Dataset: raw (GitHub, vaecherdt/grain-morphology-image-analysis). Classes: fermentados, germinados, MEI, mancha parda, mofados, partidos, picados por insetos, queimados, vários defeitos.

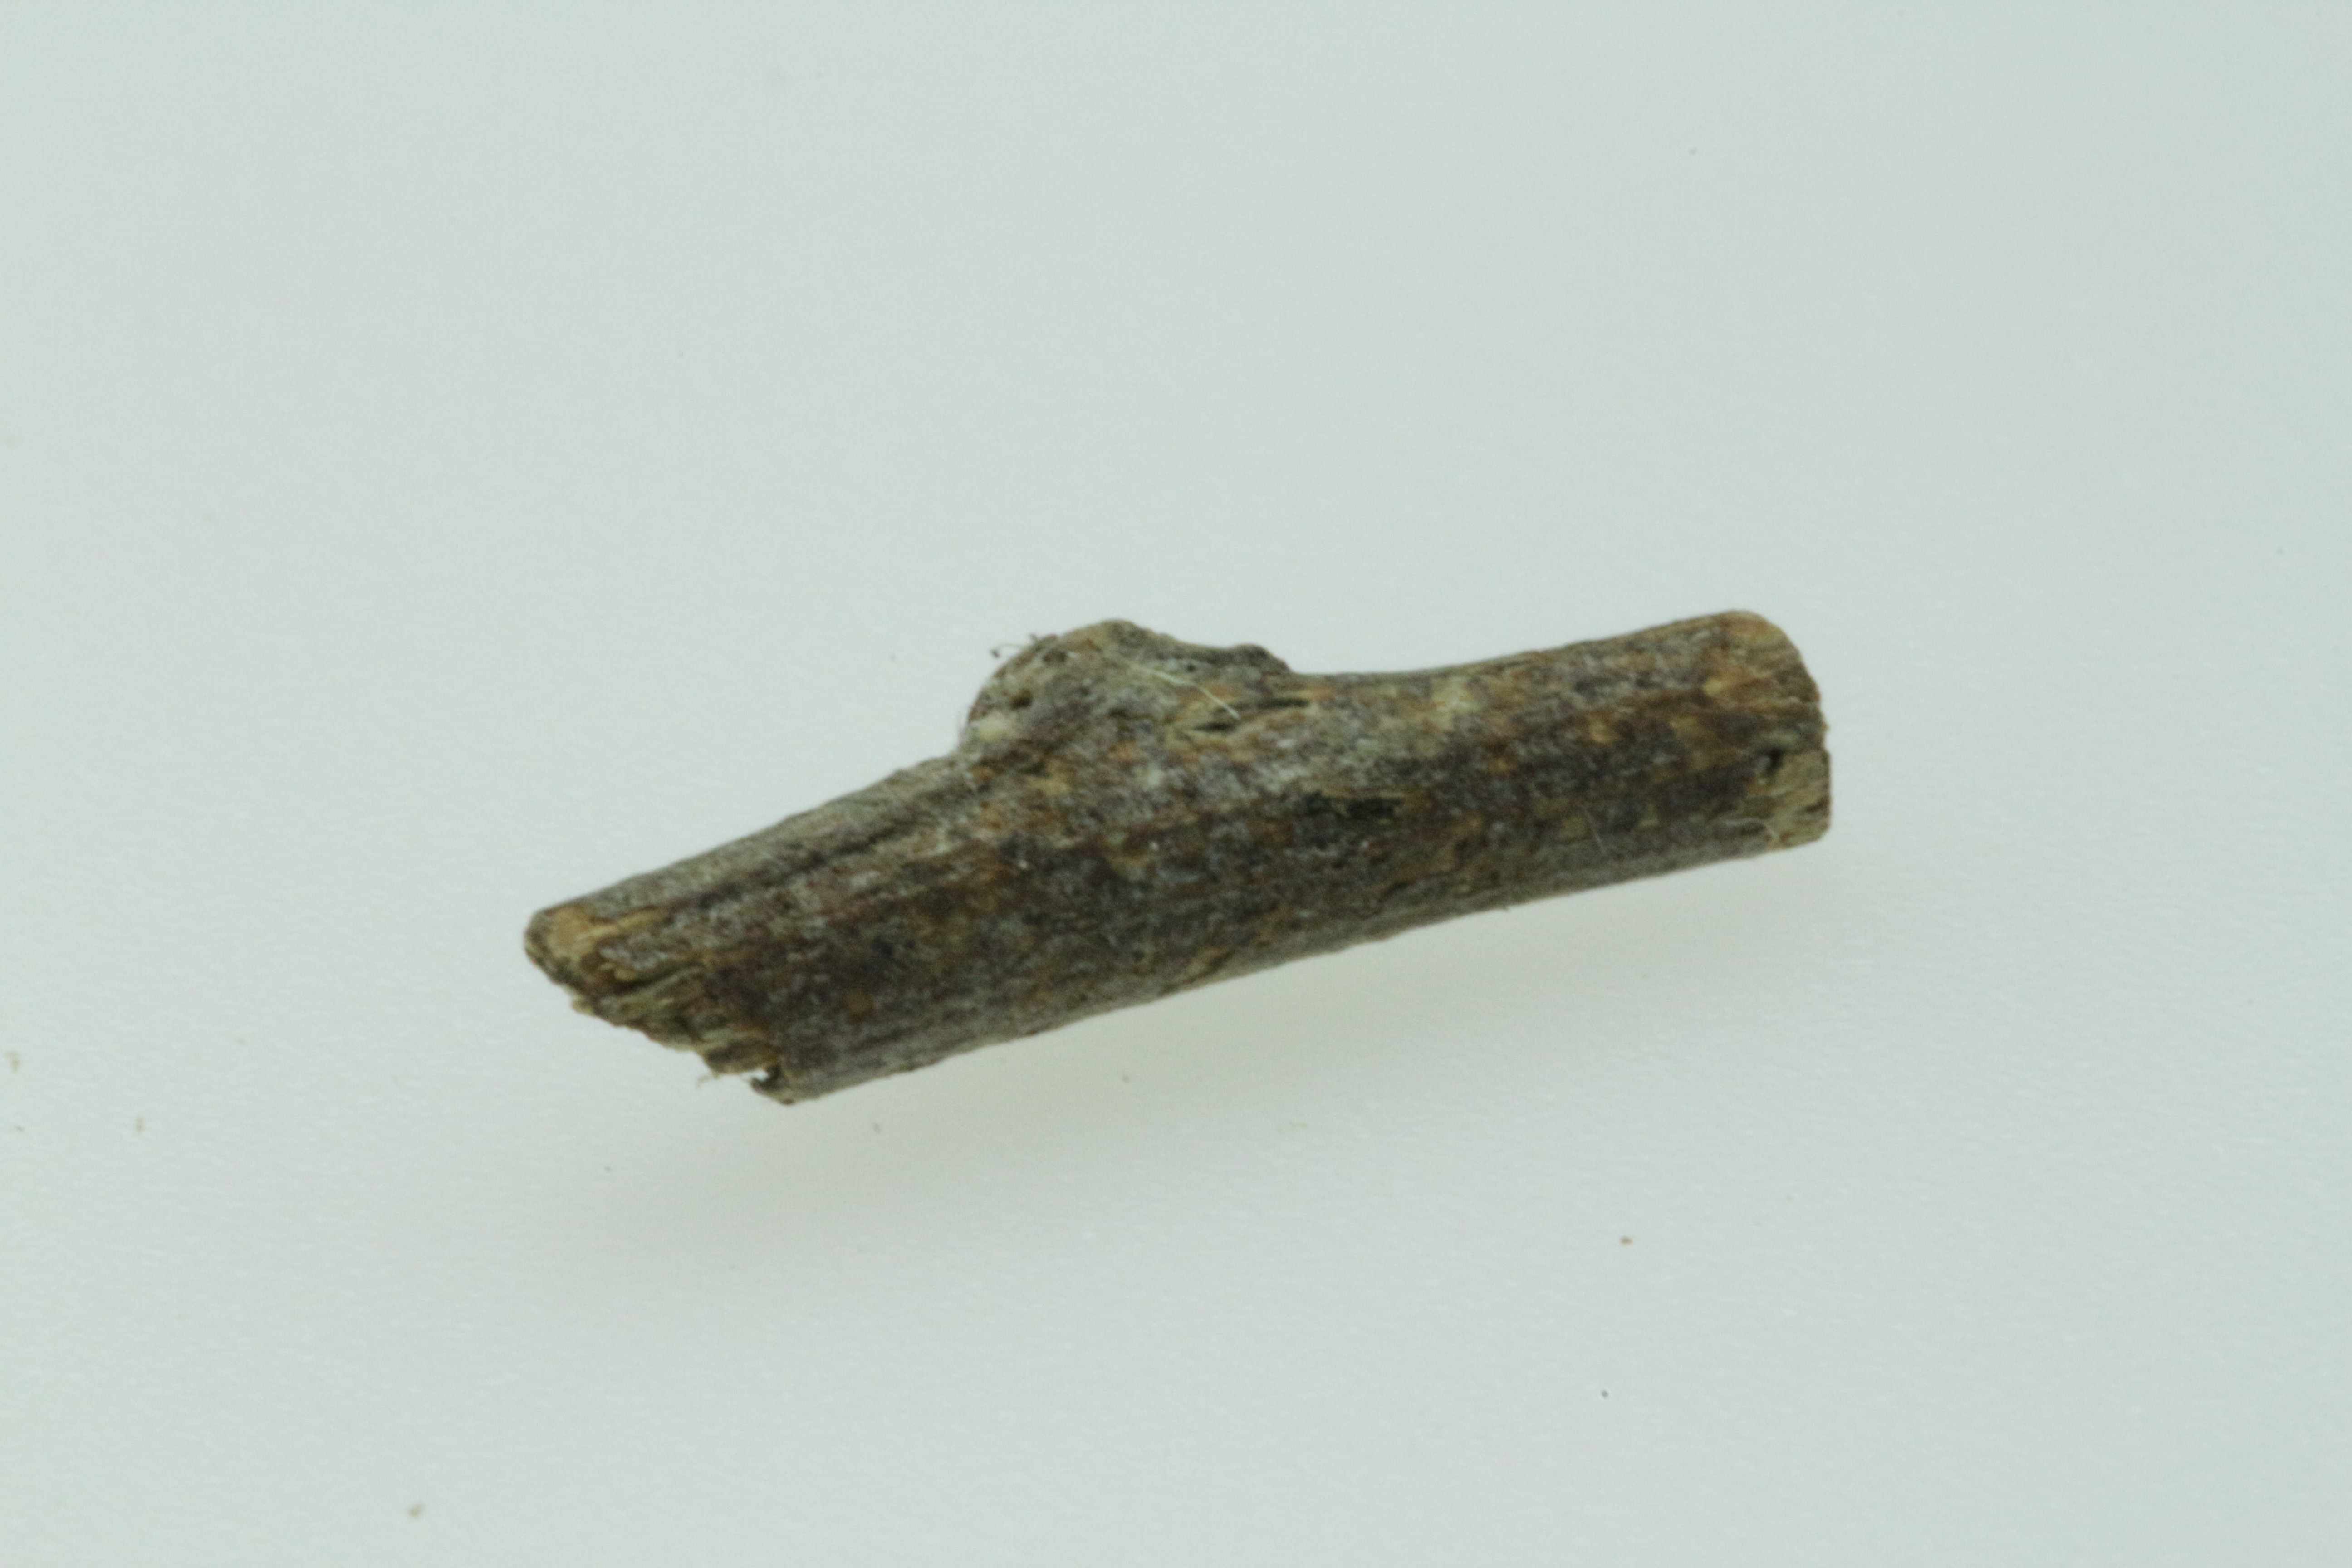
Label: MEI

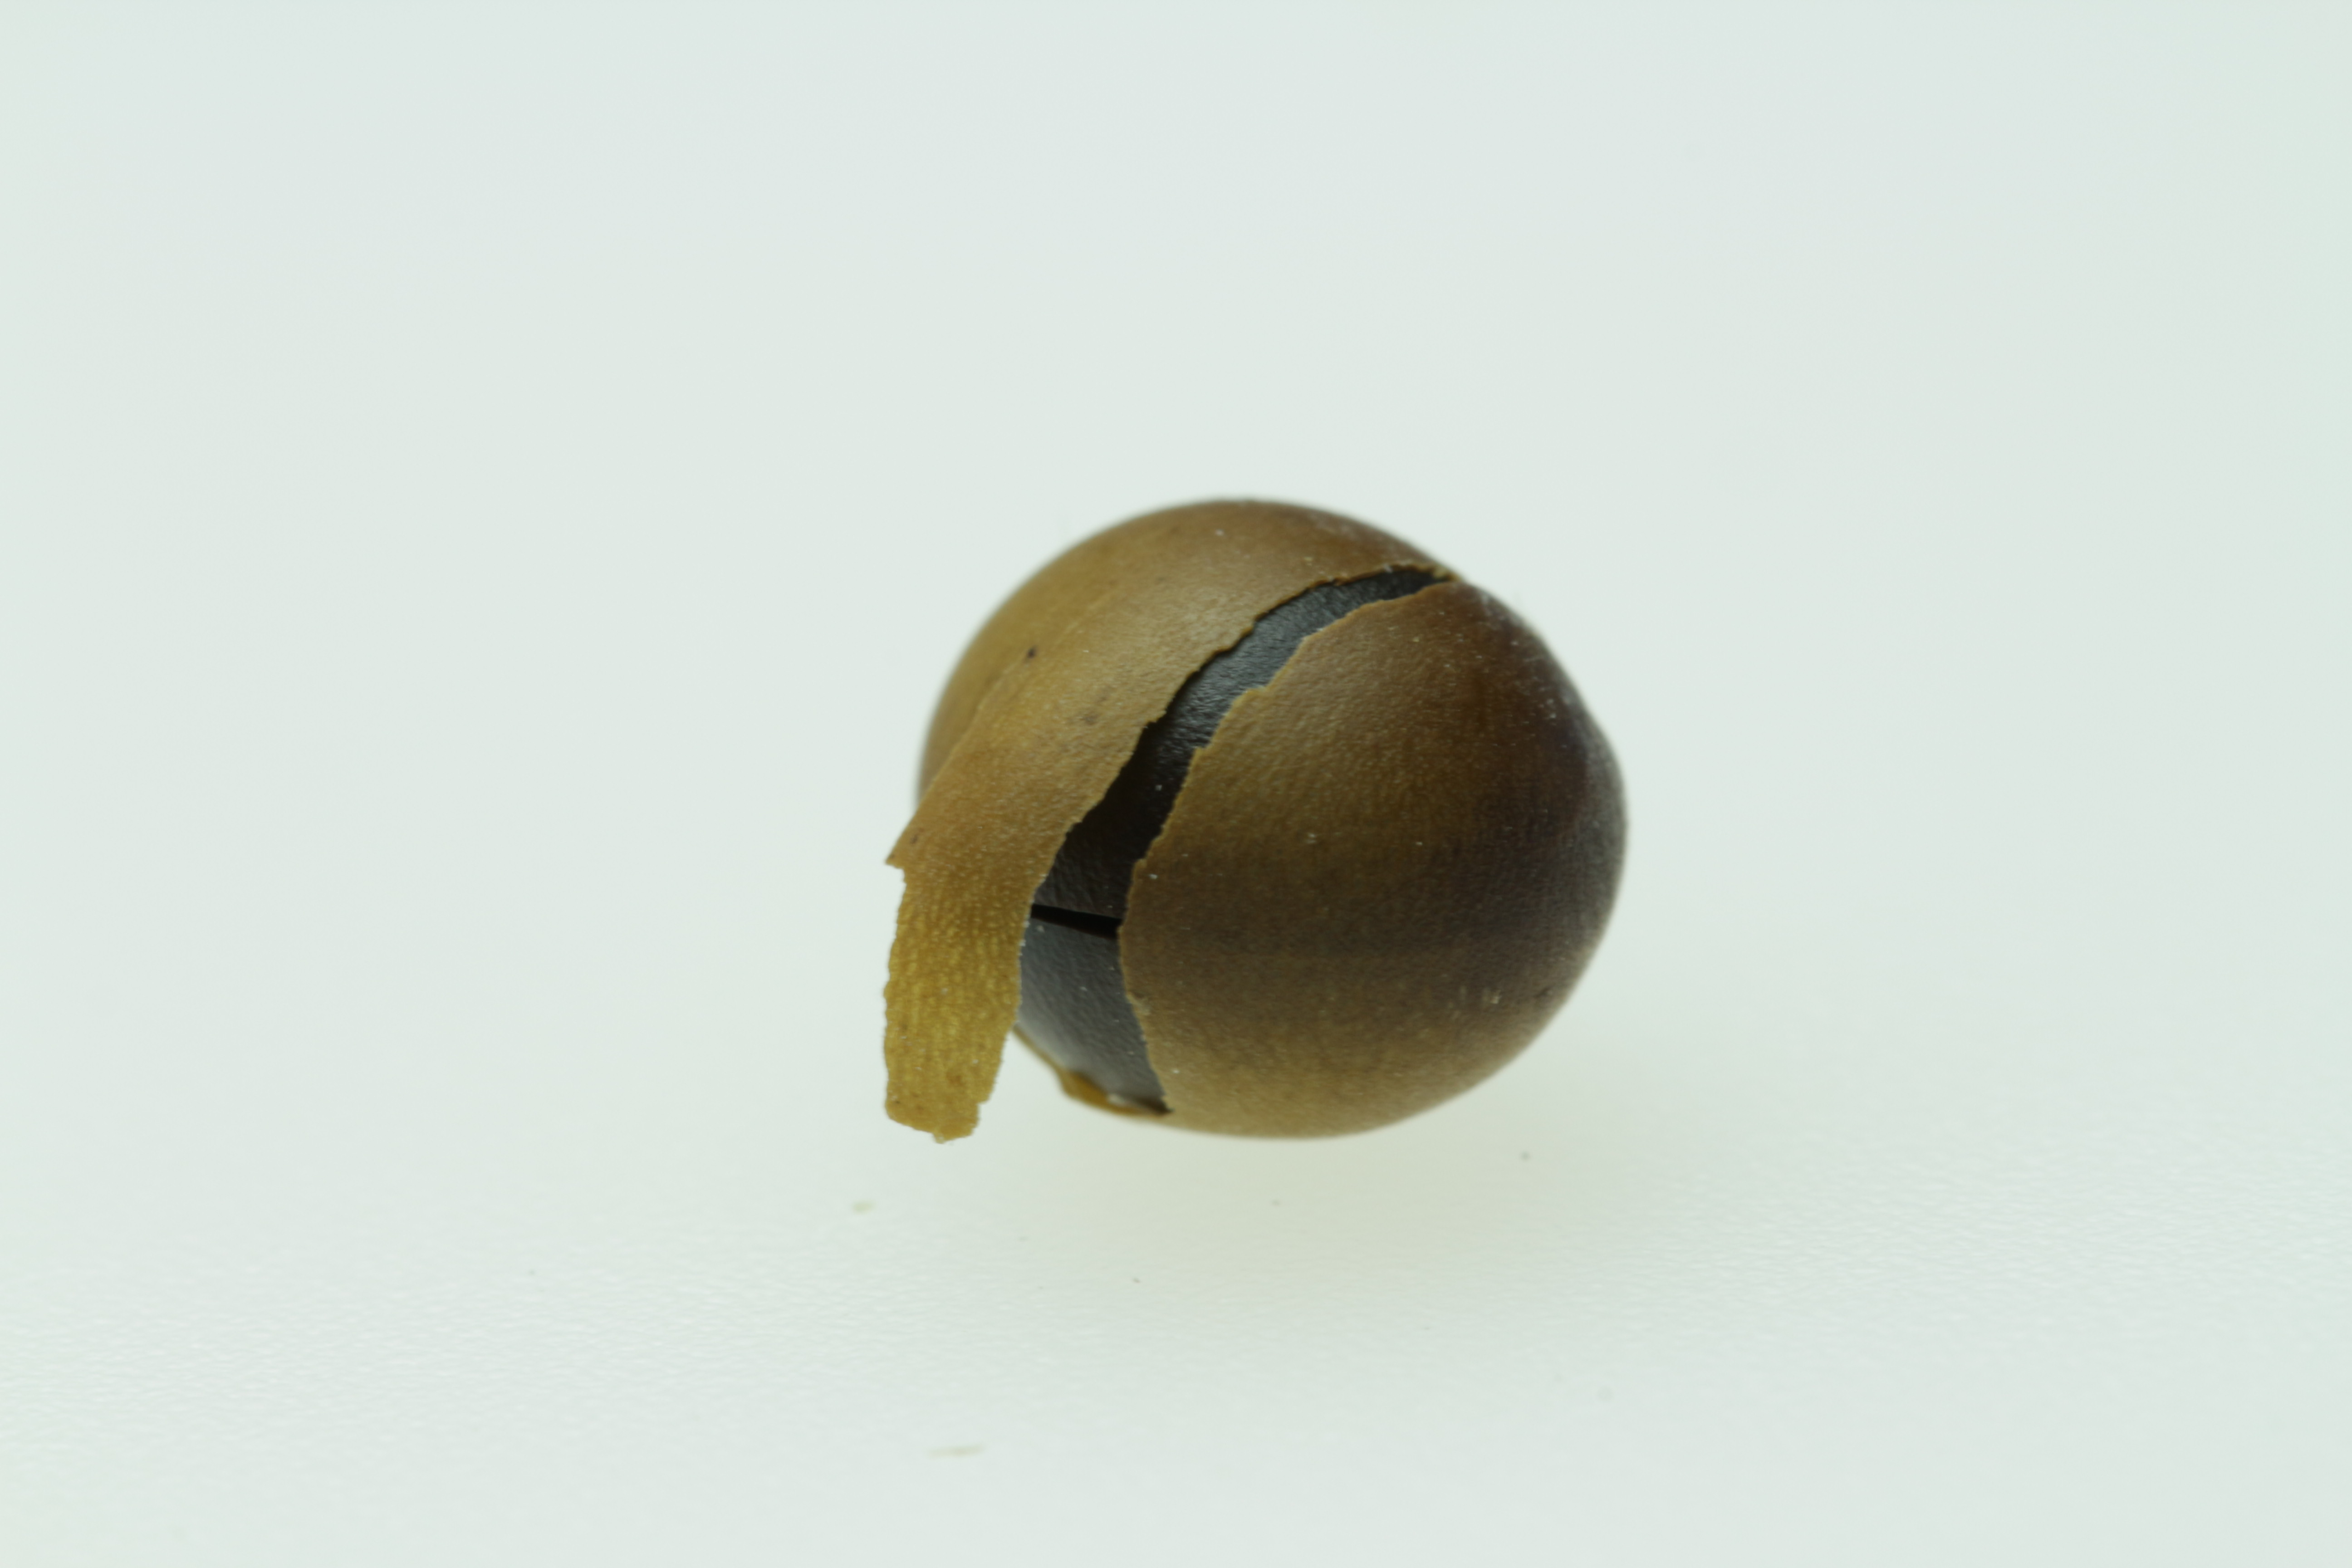
Label: queimados

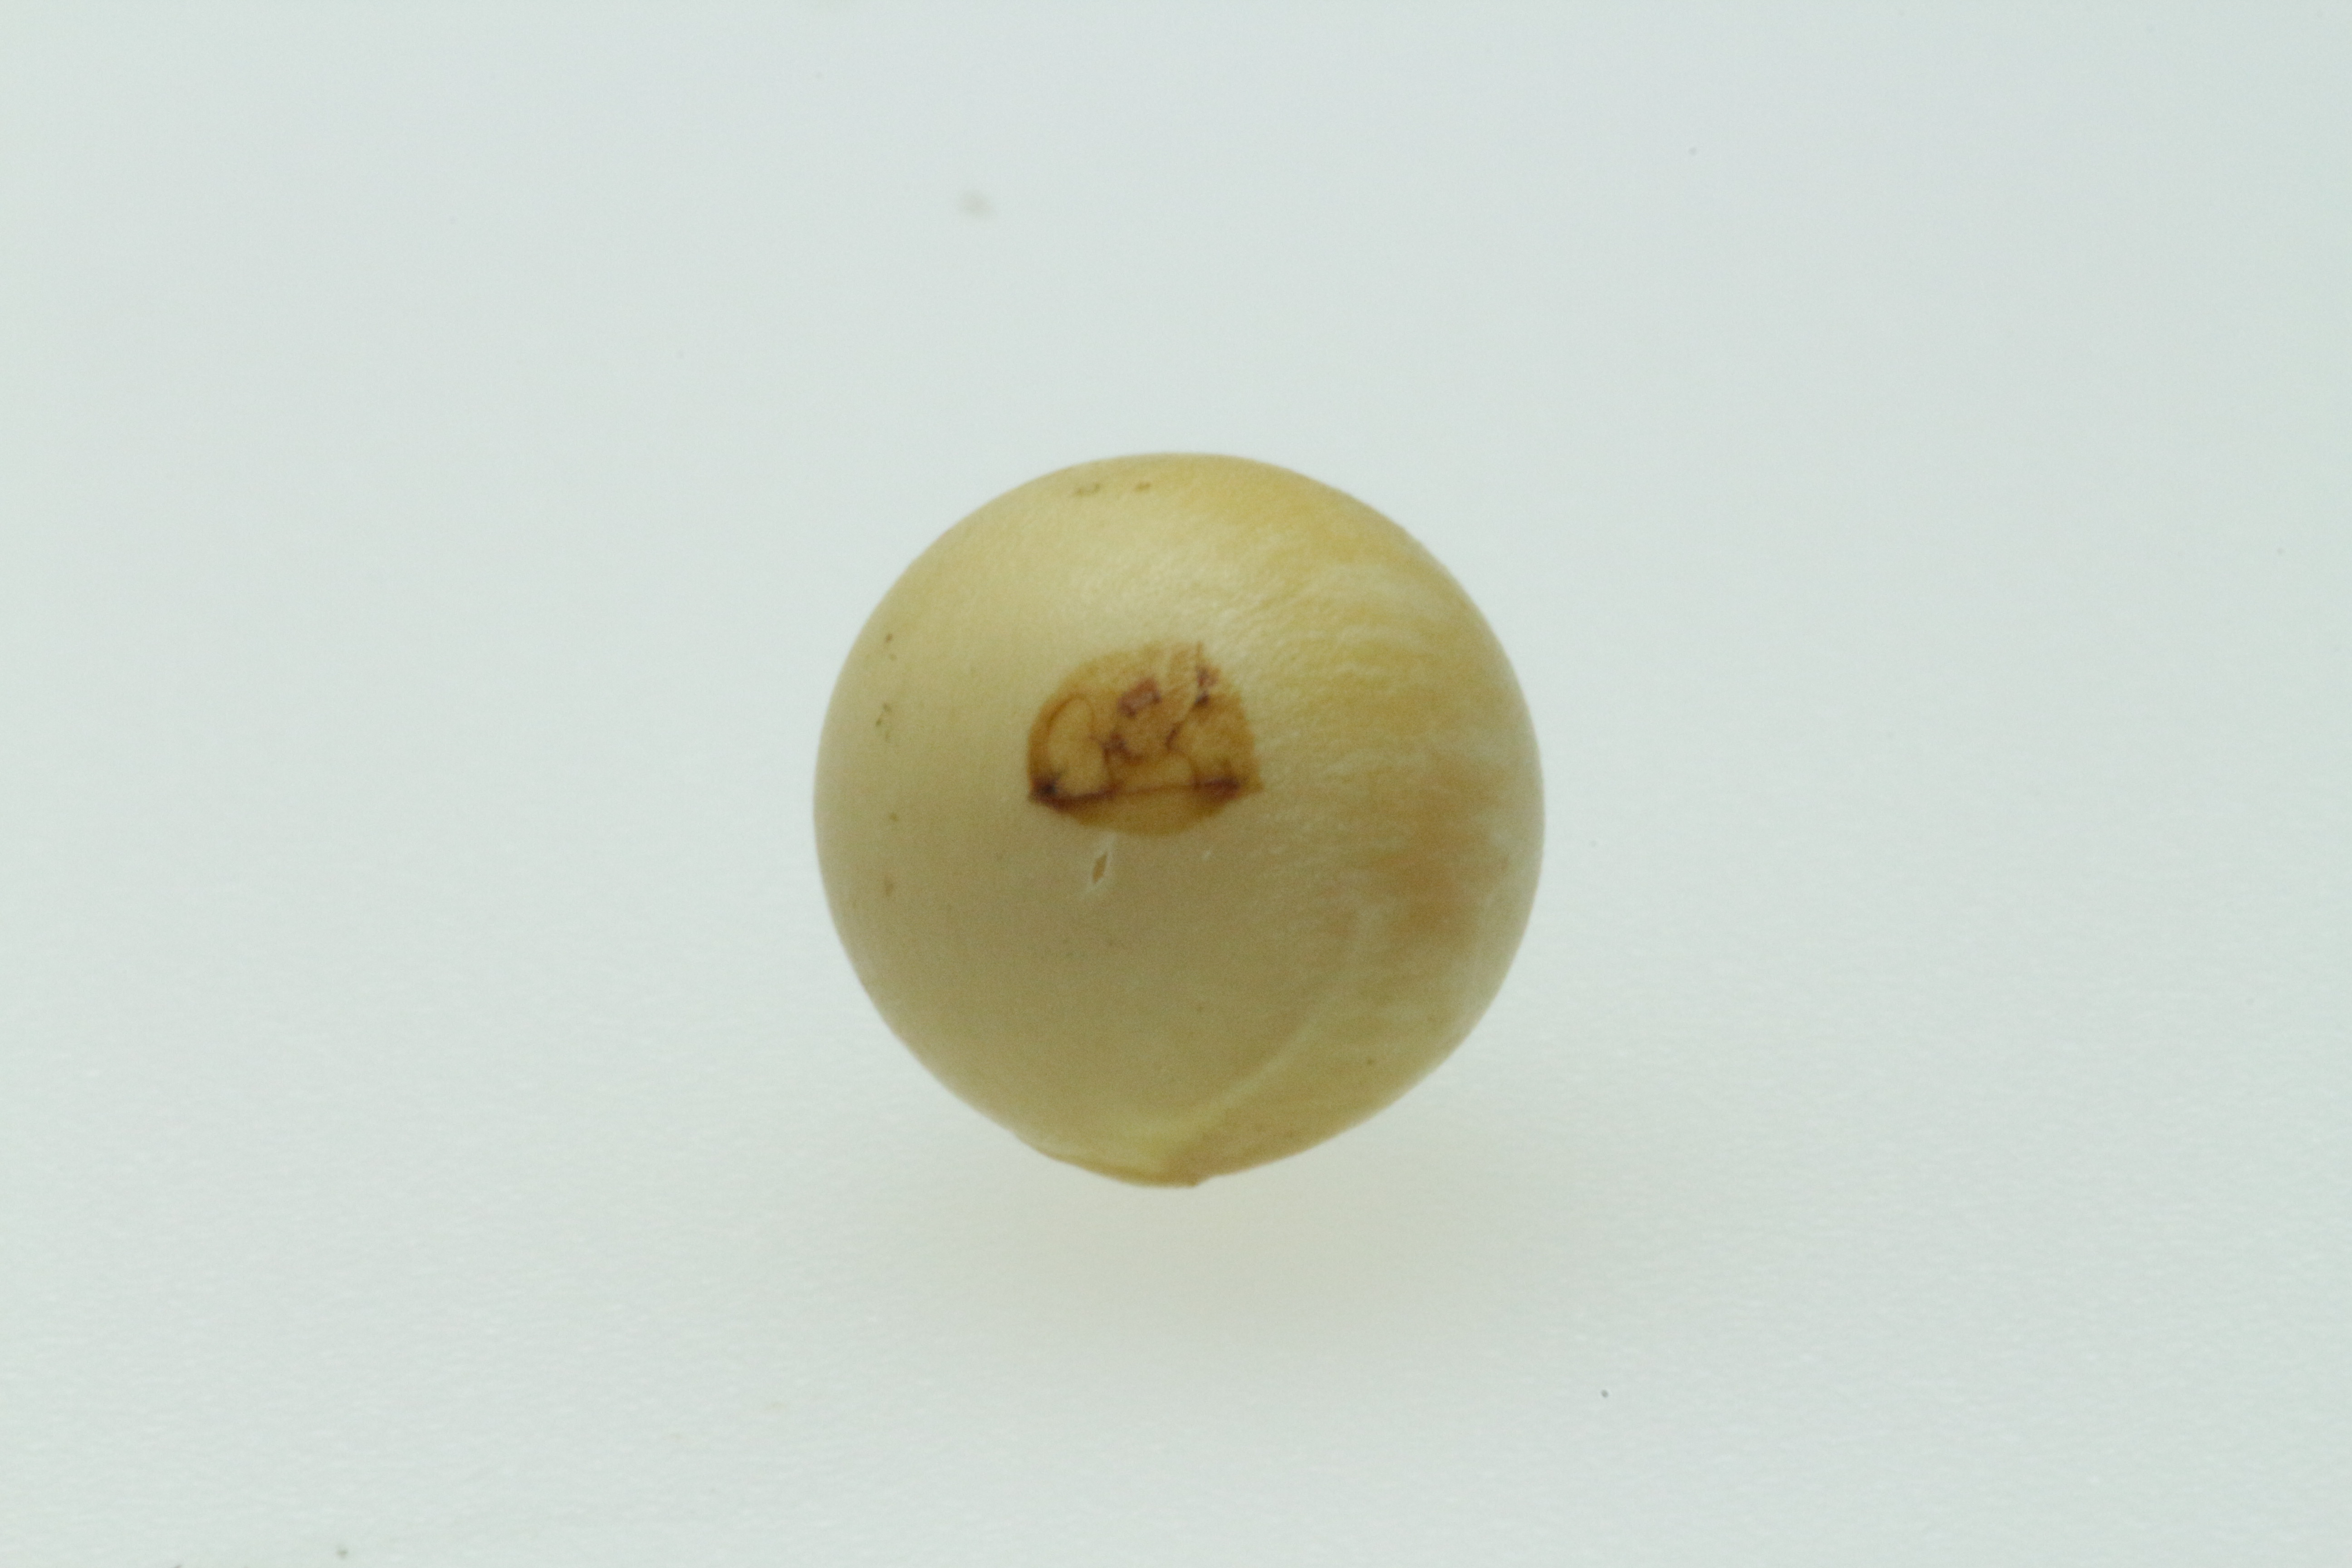
Label: fermentados

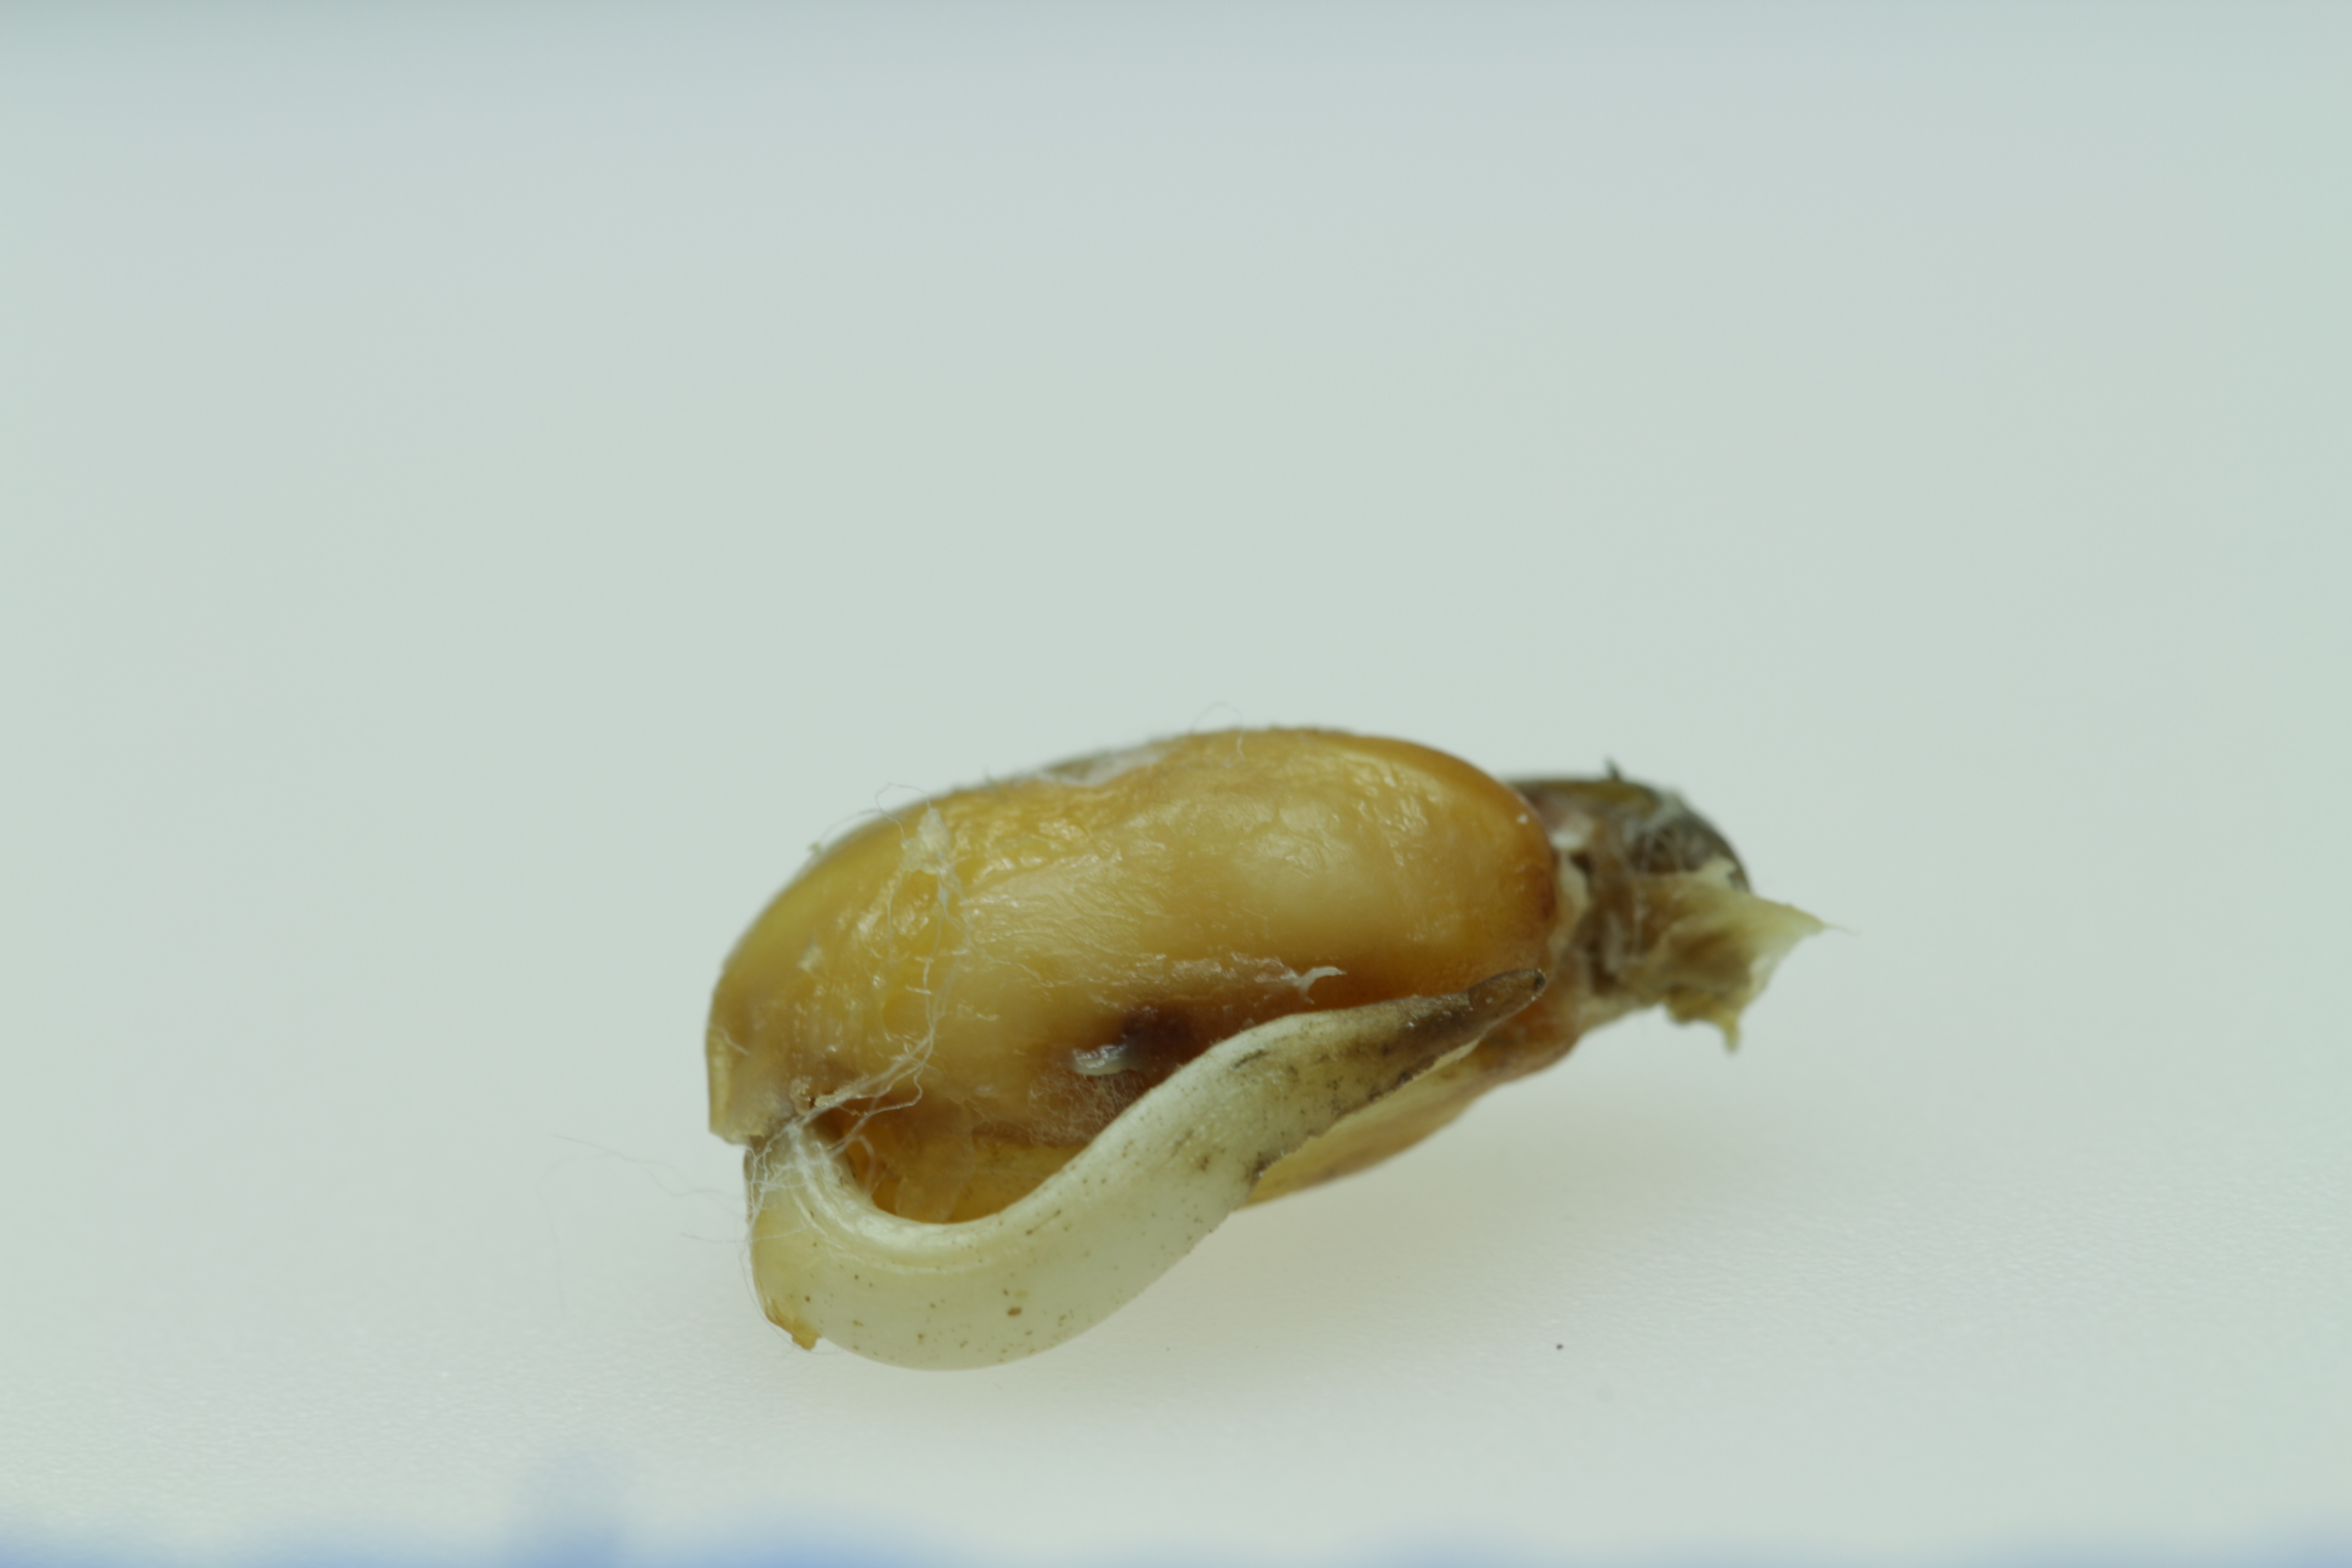
Label: germinados

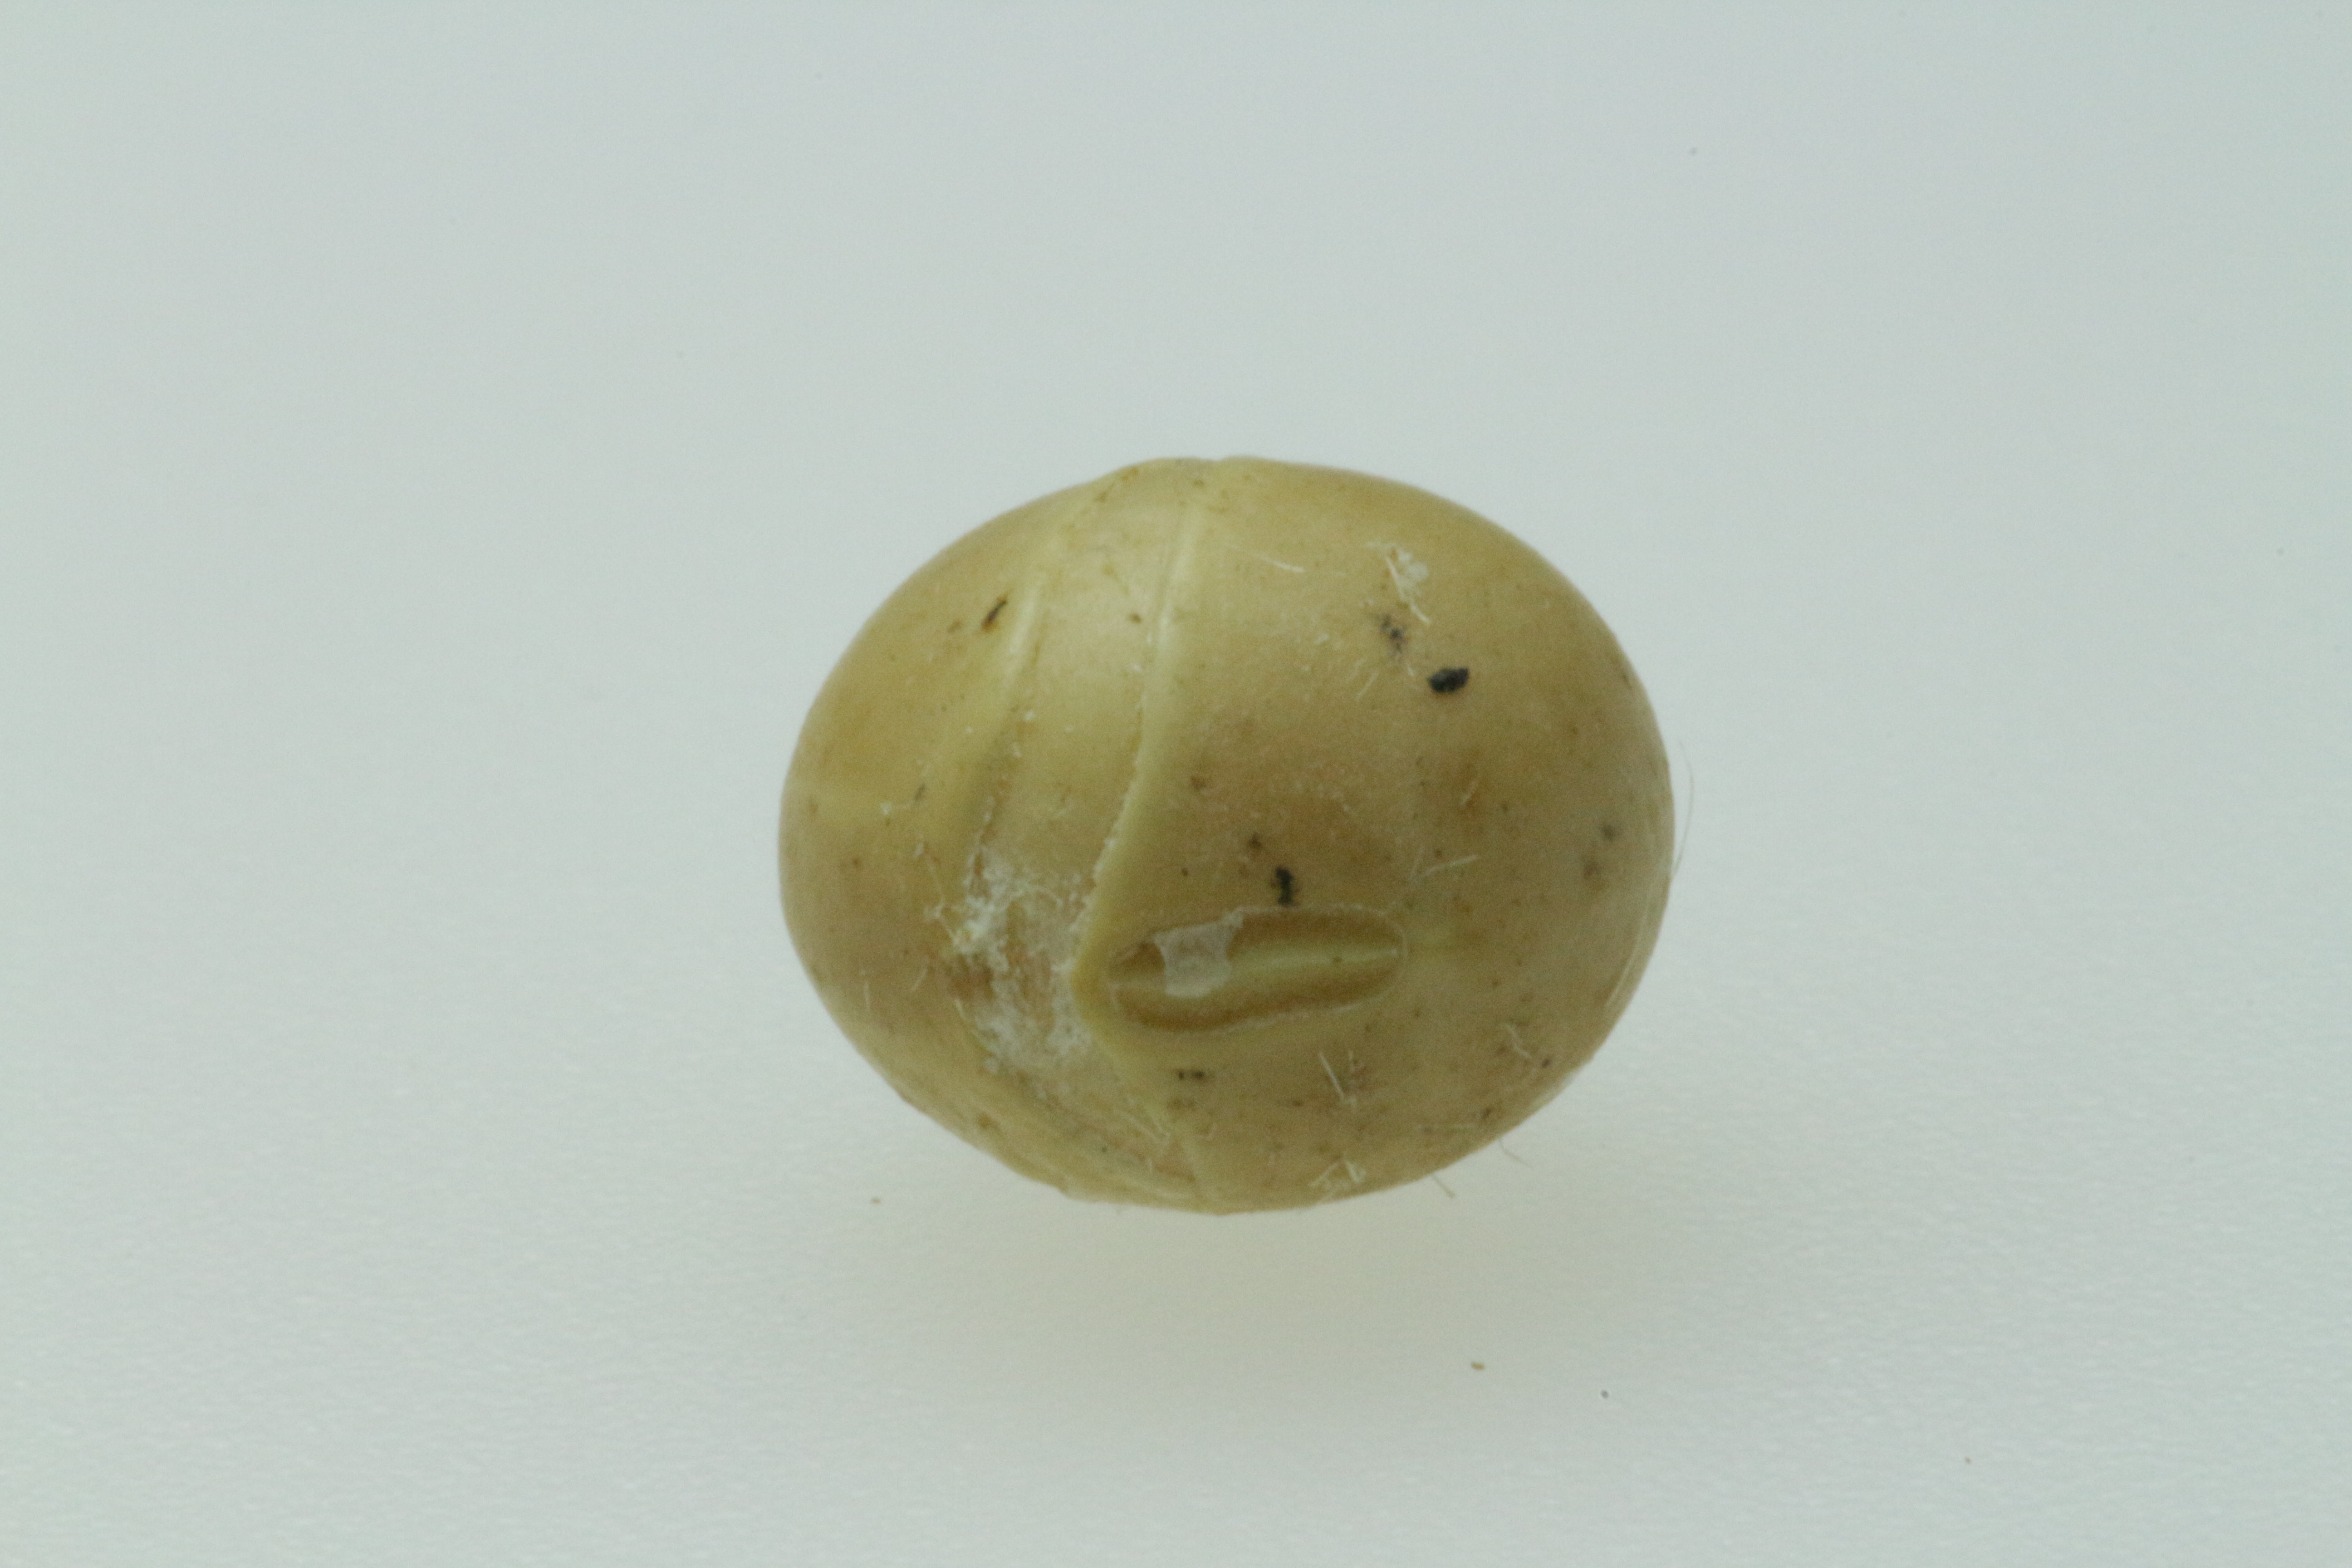
Label: partidos

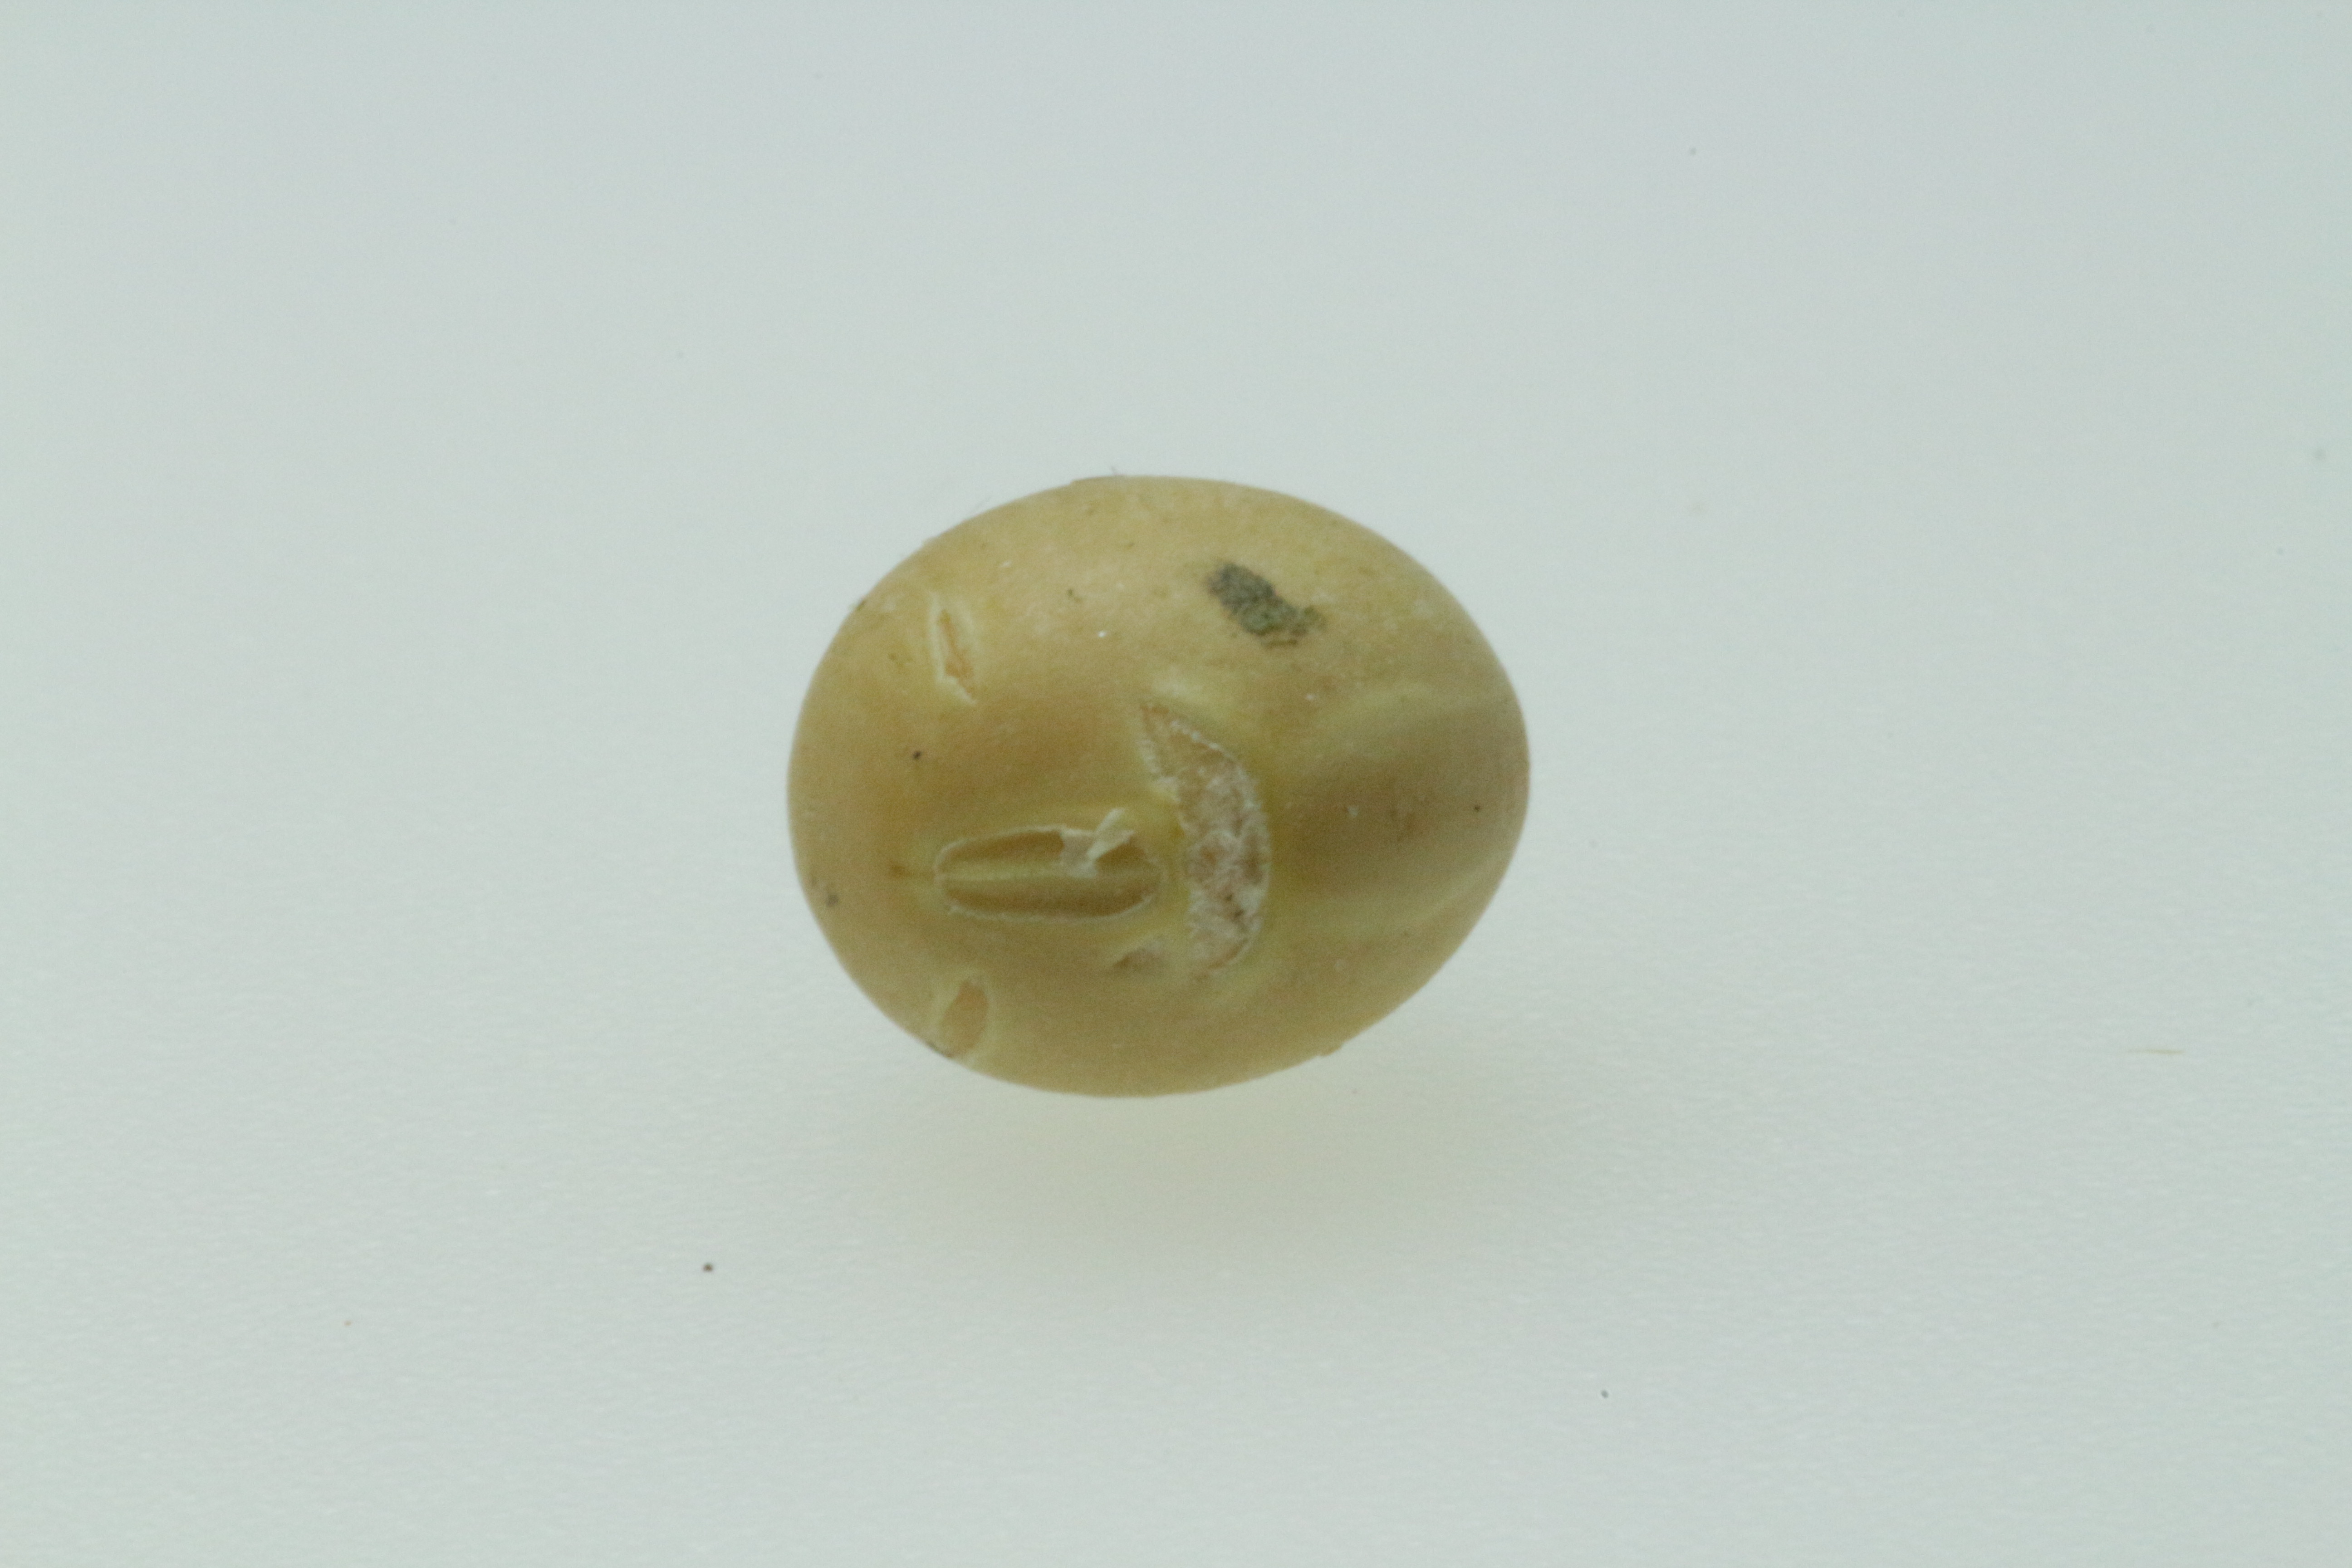
Label: mofados
